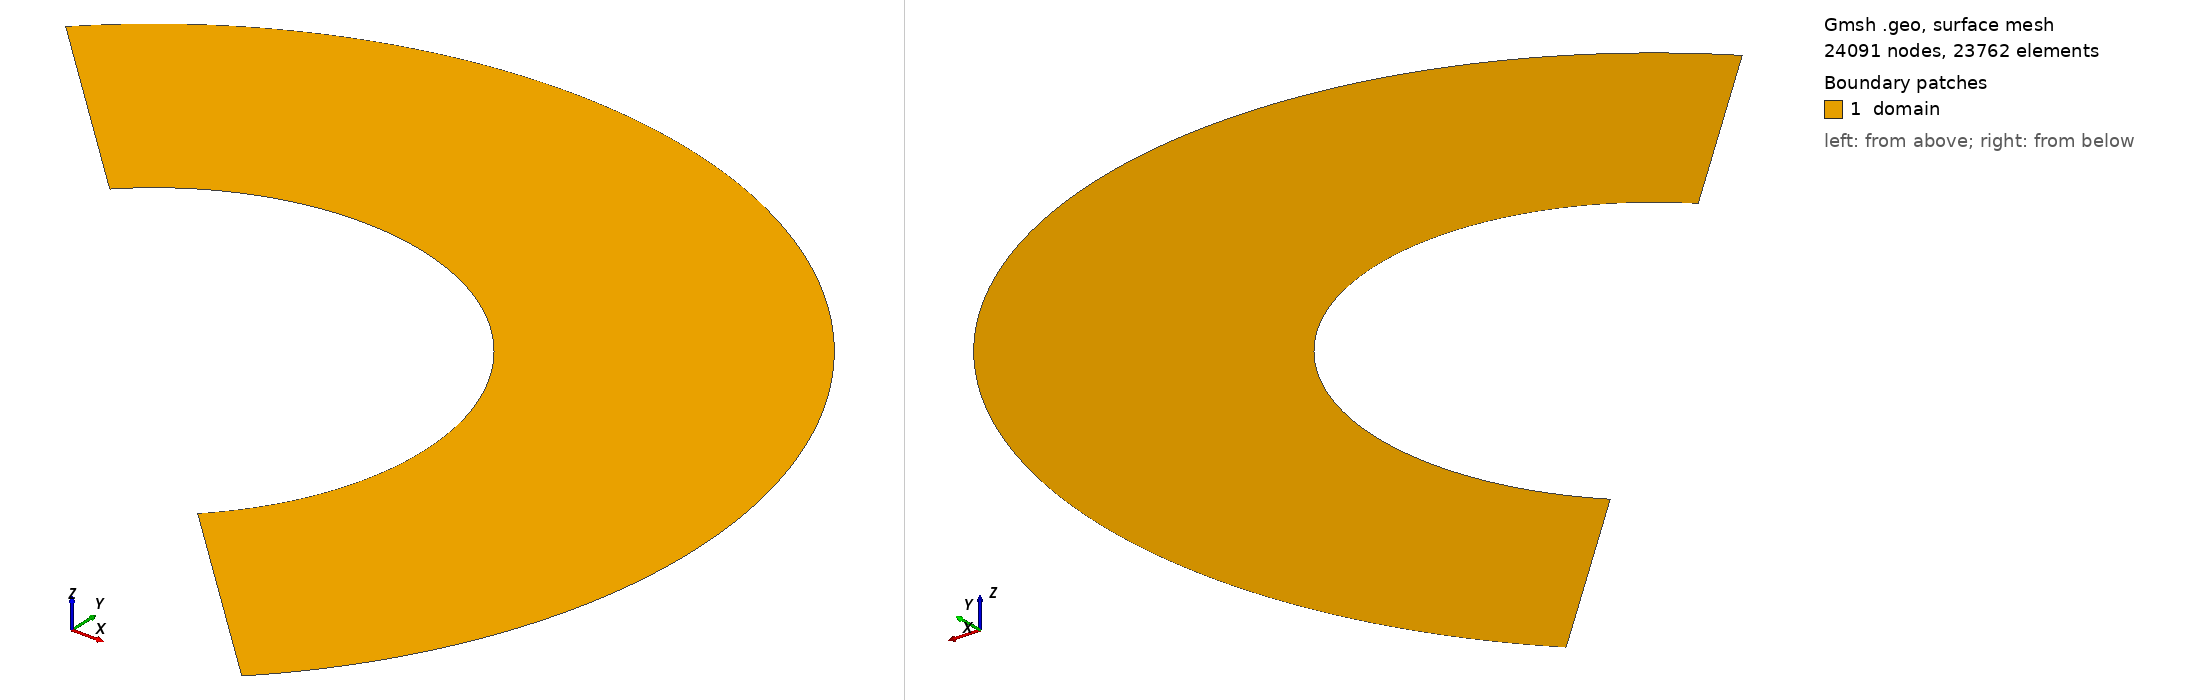

Gmsh geometry script, surface-meshed: 24091 nodes, 23762 surface elements. Boundary patches (legend numbers): 1 domain. Left view from above one corner, right view from below the opposite corner. Legend entries are the model's physical surfaces. The drawing asked Gmsh for element sizes between 1% and 20% of the model's largest extent; the script's own settings can give other sizes.

=== O.geo (drawn) ===
// Gmsh project created on Tue Nov 29 15:29:26 2011

inner_rad=5;
outer_rad=10;
nb_circle_pts=110; // in 1 square
nb_cross_pts=110;

// not useful
dx=1;


pcentre = newp; Point(pcentre) = {0, 0, 0, dx};

// Circles
inner_circle_pt=inner_rad*Cos(Pi/4);
outer_circle_pt=outer_rad*Cos(Pi/4);

pic1 = newp; Point(pic1) = {inner_circle_pt, inner_circle_pt, 0, dx};
pic2 = newp; Point(pic2) = {-inner_circle_pt, inner_circle_pt, 0, dx};
pic3 = newp; Point(pic3) = {inner_circle_pt, -inner_circle_pt, 0, dx};

poc1 = newp; Point(poc1) = {outer_circle_pt, outer_circle_pt, 0, dx};
poc2 = newp; Point(poc2) = {-outer_circle_pt, outer_circle_pt, 0, dx};
poc3 = newp; Point(poc3) = {outer_circle_pt, -outer_circle_pt, 0, dx};

lict = newl; Circle(lict) = {pic1,pcentre,pic2};
licr = newl; Circle(licr) = {pic3,pcentre,pic1};

loct = newl; Circle(loct) = {poc1,pcentre,poc2};
locr = newl; Circle(locr) = {poc3,pcentre,poc1};

// Connection inner_circle-outer_circle
l11 = newl; Line(l11) = {pic1,poc1};
l22 = newl; Line(l22) = {pic2,poc2};
l33 = newl; Line(l33) = {pic3,poc3};

//Line loops
ll1stq = newll; Line Loop(ll1stq) = {-lict,l11,loct,-l22};
ll2ndq = newll; Line Loop(ll2ndq) = {-licr,l33,locr,-l11};

// Surfaces
s1stq = news; Plane Surface(s1stq) = {ll1stq}; 
s2ndq = news; Plane Surface(s2ndq) = {ll2ndq}; 

//Trasfinite lines
Transfinite Line{loct,lict} = nb_circle_pts;
Transfinite Line{licr,locr} = nb_circle_pts;
Transfinite Line{l11,l22,l33} = nb_cross_pts;

// Trasfinite surfaces
Transfinite Surface{s1stq} = {pic1,pic2,poc2,poc1}; Recombine Surface{s1stq};
Transfinite Surface{s2ndq} = {pic1,pic3,poc3,poc1}; Recombine Surface{s2ndq};


// Create physical lines for applying the boundary condition
//Physical Line("outer_circle") = {loct, locr};
//Physical Line("inner_circle") = {lict, licr};
Physical Line("inlet") = {l22};
Physical Line("outlet") = {l33};

// Create physical surfaces to mark separate patches
Physical Surface("domain") = {s1stq, s2ndq};
